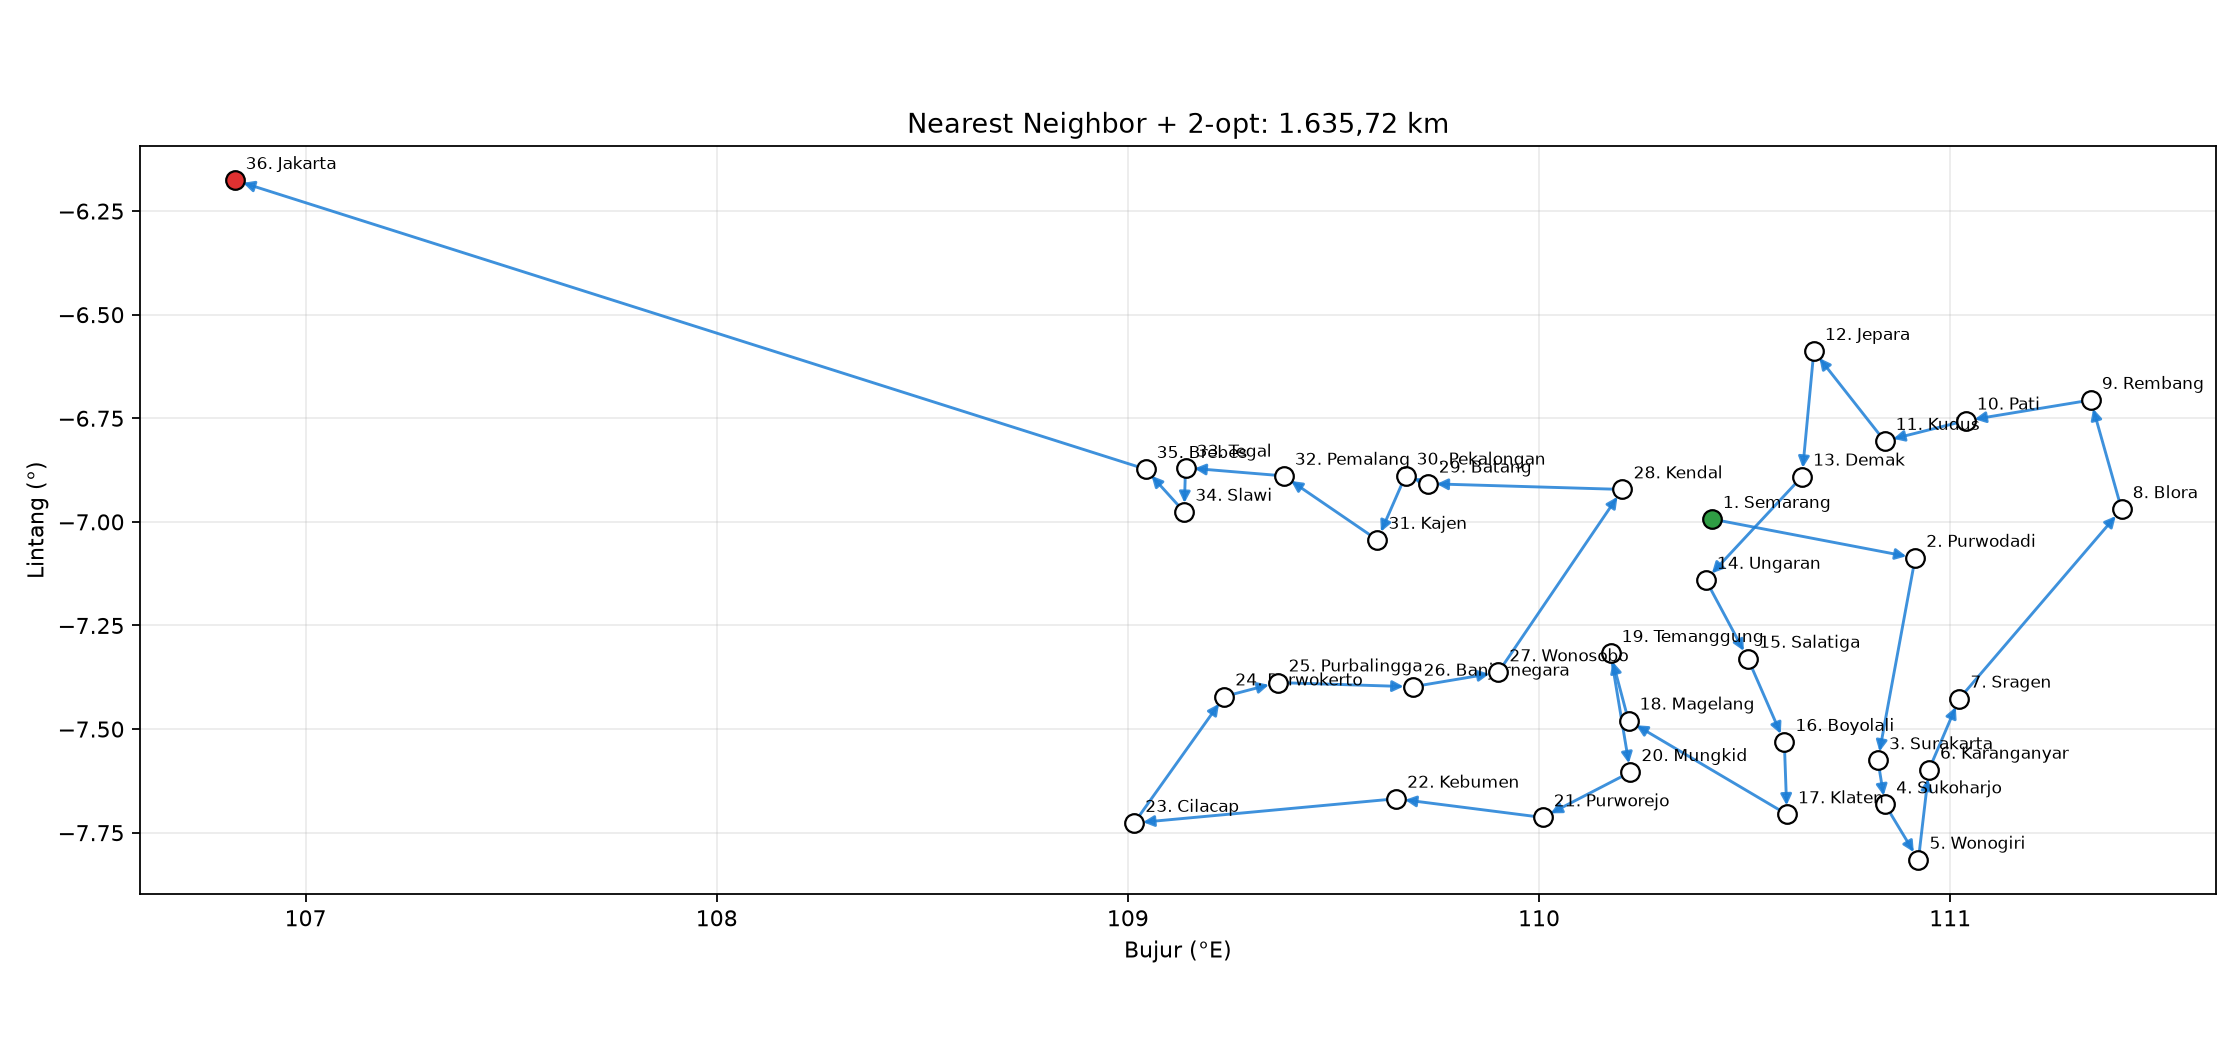

The file beside this chart, header and first rows:
no, kota, jarak_dari_sebelumnya_km, kumulatif_km, kota_dilewati
1, Semarang, 0.0, 0.0, 
2, Purwodadi, 61.5, 61.5, 
3, Surakarta, 65.18, 126.7, 
4, Sukoharjo, 13.32, 140.0, 
5, Wonogiri, 19.51, 159.5, 
6, Karanganyar, 32.31, 191.8, 
7, Sragen, 29.92, 221.7, 
8, Blora, 86.61, 308.4, 
9, Rembang, 36.52, 344.9, 
10, Pati, 35.93, 380.8, 
11, Kudus, 25.18, 406, 
12, Jepara, 36.23, 442.2, 
13, Demak, 44.95, 487.2, 
14, Ungaran, 46.27, 533.4, 
15, Salatiga, 26.61, 560, 
16, Boyolali, 26.54, 586.6, 
17, Klaten, 24.63, 611.2, 
18, Magelang, 70.45, 681.7, 
19, Temanggung, 23.62, 705.3, 
20, Mungkid, 39.67, 745, 
21, Purworejo, 38.09, 783, 
22, Kebumen, 43.84, 826.9, 
23, Cilacap, 90.64, 917.5, 
24, Purwokerto, 56.59, 974.1, 
25, Purbalingga, 18.01, 992.1, 
26, Banjarnegara, 45.34, 1037, 
27, Wonosobo, 29.67, 1067, 
28, Kendal, 84.06, 1151, 
29, Batang, 61.03, 1212, 
30, Pekalongan, 7.26, 1219, 
31, Kajen, 22.02, 1242, 
32, Pemalang, 50.27, 1292, 
33, Tegal, 29.61, 1321, 
34, Slawi, 12.56, 1334, 
35, Brebes, 22.91, 1357, 
36, Jakarta, 278.9, 1636, 
